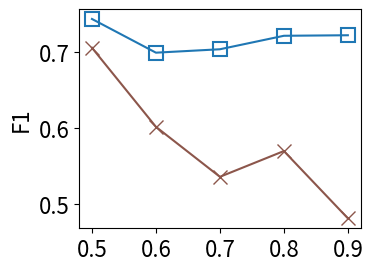

This figure's Python source:
#!/usr/bin/env python3
"""Plot Adult F1 scores for IncMiner and DCFinder while varying eta."""

from pathlib import Path

import matplotlib.pyplot as plt


plt.rcParams["figure.figsize"] = [4, 3]
plt.rcParams["font.size"] = 16
plt.rcParams["lines.markersize"] = 10

colors = plt.rcParams["axes.prop_cycle"].by_key()["color"]

eta = [0.5, 0.6, 0.7, 0.8, 0.9]
incminer_f1 = [0.7439, 0.6994, 0.7039, 0.7217, 0.7224]
dcfinder_f1 = [0.7059, 0.6015, 0.5355, 0.5695, 0.4807]

fig, ax = plt.subplots()

ax.plot(
    eta,
    incminer_f1,
    color=colors[0],
    linestyle="-",
    marker="s",
    markerfacecolor="none",
    markeredgewidth=1.5,
)
ax.plot(
    eta,
    dcfinder_f1,
    color=colors[5],
    linestyle="-",
    marker="x",
    markeredgewidth=1.0,
)

ax.set_ylabel("F1")
ax.set_xticks(eta)

fig.tight_layout()

output_path = Path("plots/incminer_adult_f1_varying_eta.pdf")
output_path.parent.mkdir(parents=True, exist_ok=True)
fig.savefig(output_path, bbox_inches="tight")
plt.close(fig)

print(f"Saved {output_path}")
